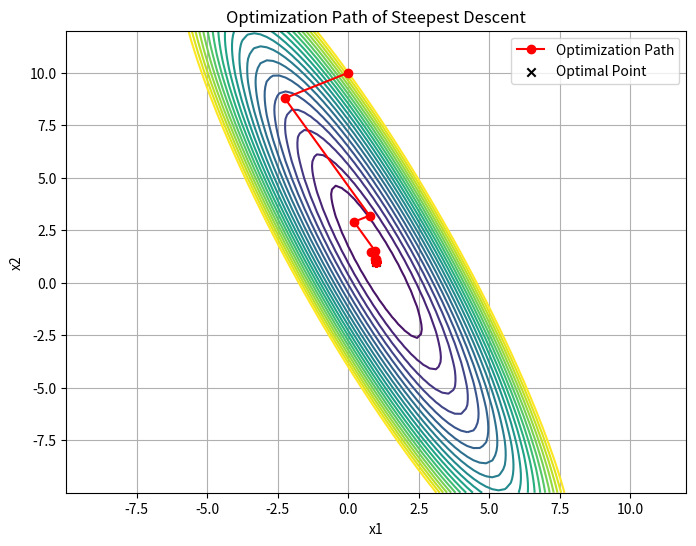

This figure's Python source:
import numpy as np
import matplotlib.pyplot as plt
from scipy.optimize import minimize
from tabulate import tabulate

# Define the function
def f(x):
    x1, x2 = x
    return 5*x1**2 + x2**2 + 4*x1*x2 - 14*x1 - 6*x2 + 20

# Gradient of the function
def gradient_f(x):
    x1, x2 = x
    return np.array([10*x1 + 4*x2 - 14, 2*x2 + 4*x1 - 6])

# Objective function for line search
def obj_func_for_line_search(step_size, x, gradient):
    return f(x - step_size * gradient)

# Steepest descent algorithm with exact line search
def steepest_descent(f, gradient_f, x0, threshold=1e-6, max_iter=25, alpha=0.0866):
    headers = ["Iteration", "x1", "x2", "Gradient", "Function Value", "Step Size"]
    table = []
    
    x = x0
    trajectory = [x]
    
    for k in range(max_iter):
        grad = gradient_f(x)
        function_value = f(x)
        
        row = [k, x[0], x[1], grad, function_value, '-']
        table.append(row)

        # Check termination condition
        if np.linalg.norm(grad) < threshold:
            break
        
        # Exact line search for step size
        step_size = minimize(obj_func_for_line_search, alpha, args=(x, grad)).x[0]
        x = x - step_size * grad
        row[-1] = step_size
        
        trajectory.append(x)

    # Print table
    print(tabulate(table, headers=headers, tablefmt="grid"))
    
    # Save table to a .txt file
    with open('optimization_path.txt', 'w') as file:
        file.write(tabulate(table, headers=headers, tablefmt="grid"))
    
    print("Optimization path saved to 'optimization_path.txt'")
    
    return x, f(x), np.array(trajectory)

# Initial guess and parameters
x0 = np.array([0, 10])
threshold = 10**(-6)

# Perform optimization with steepest descent
optimal_point_sd, min_value_sd, trajectory = steepest_descent(f, gradient_f, x0, threshold=threshold)

print("\nOptimal point (Steepest Descent):", optimal_point_sd)
print("Minimum value (Steepest Descent):", min_value_sd)

# Calculate the range of trajectory points with a buffer
buffer = 2  # Adjust the buffer size as needed
trajectory_range = np.abs(trajectory - optimal_point_sd).max() + buffer

# Plotting the contours of the function with increased bounds
x1 = np.linspace(optimal_point_sd[0] - trajectory_range, optimal_point_sd[0] + trajectory_range, 100)
x2 = np.linspace(optimal_point_sd[1] - trajectory_range, optimal_point_sd[1] + trajectory_range, 100)
X1, X2 = np.meshgrid(x1, x2)
Z = f([X1, X2])

# Calculate the function values along the optimization path
function_values = [f(point) for point in trajectory]

# Plotting the contours of the function with increasing levels
levels = np.linspace(min(function_values), max(function_values), 20)

plt.figure(figsize=(8, 6))
plt.contour(X1, X2, Z, levels=levels)

# Plotting the optimization path
plt.plot(trajectory[:, 0], trajectory[:, 1], marker='o', color='red', label='Optimization Path')

# Plotting the optimal point
plt.scatter(optimal_point_sd[0], optimal_point_sd[1], color='black', marker='x', label='Optimal Point')

plt.xlabel('x1')
plt.ylabel('x2')
plt.title('Optimization Path of Steepest Descent')
plt.legend()
plt.grid(True)
plt.show()
